Photos from the image-classification dataset "inputs" in the GitHub repository mattycars/rt_img_class_pytorch. Its 4 classes are: glide, loose, none, slab.

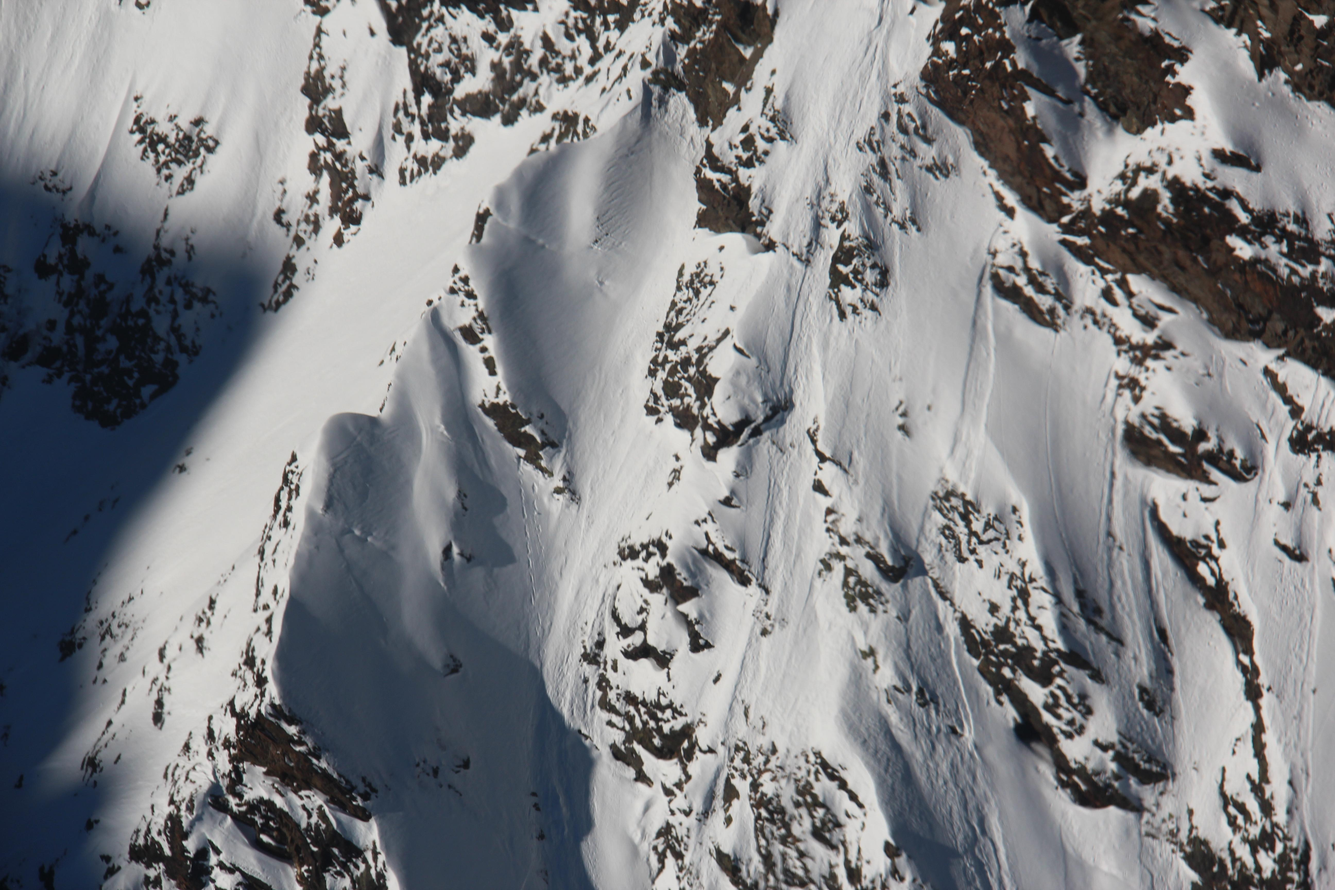
Label: loose

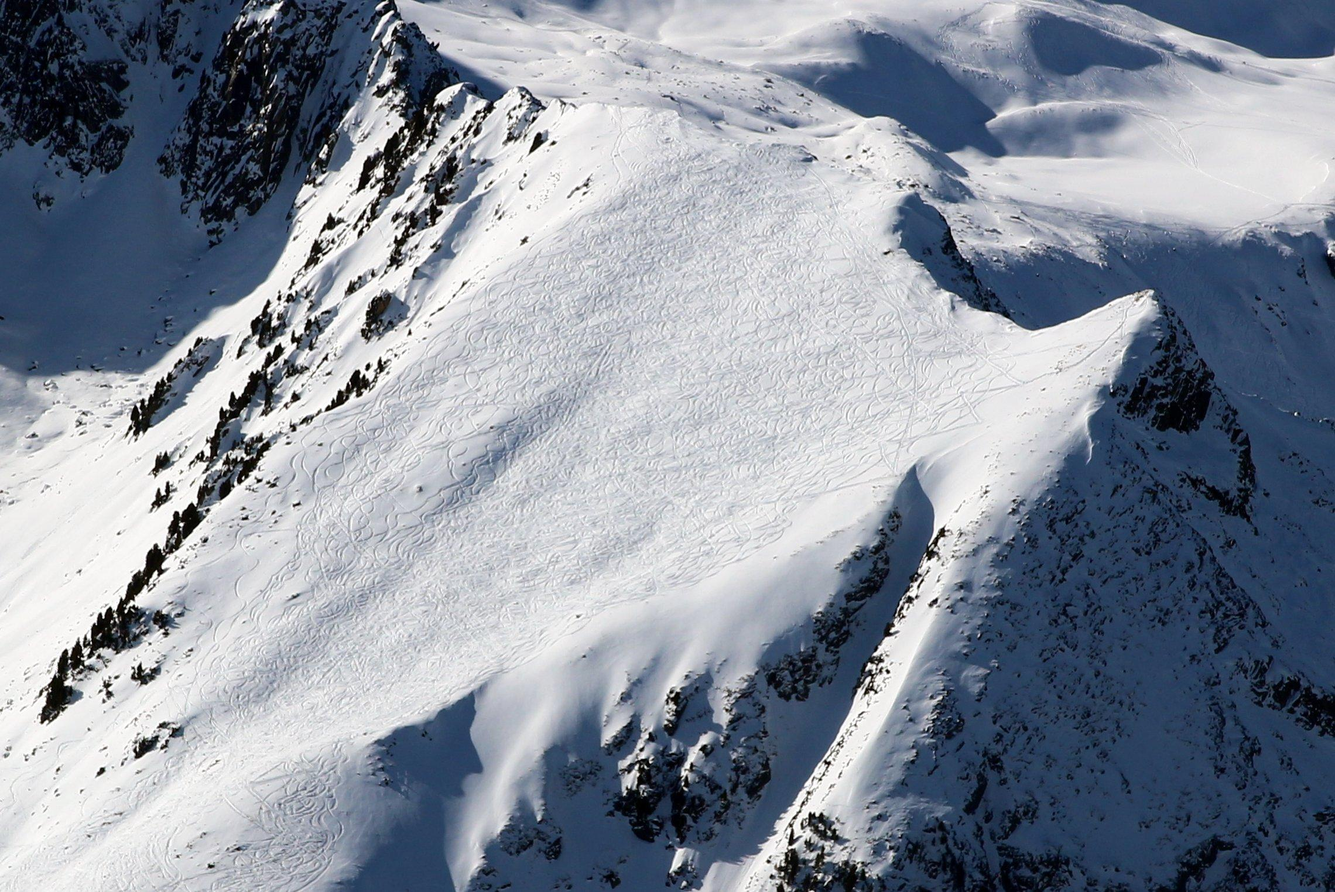
Label: none

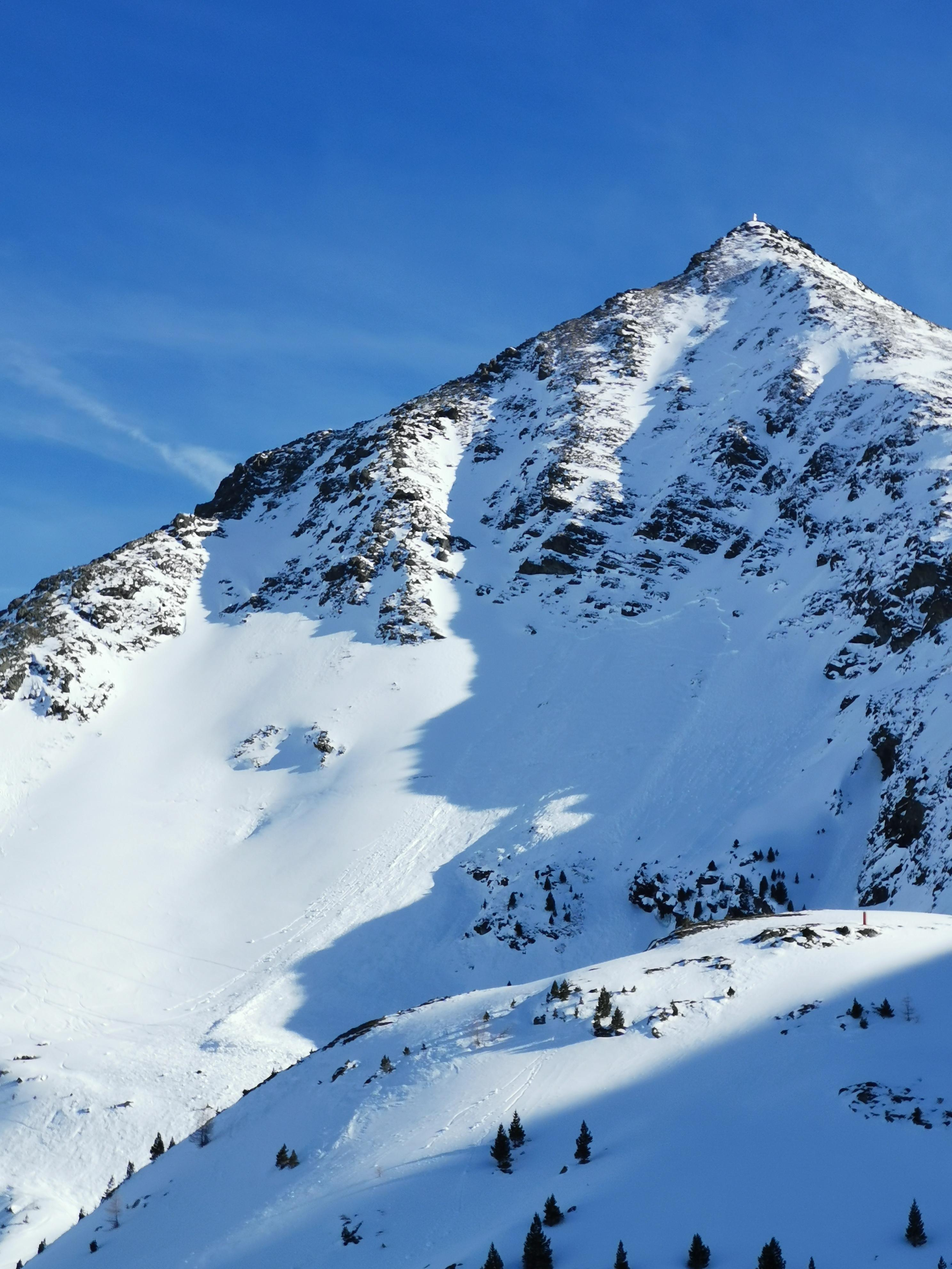
Label: slab

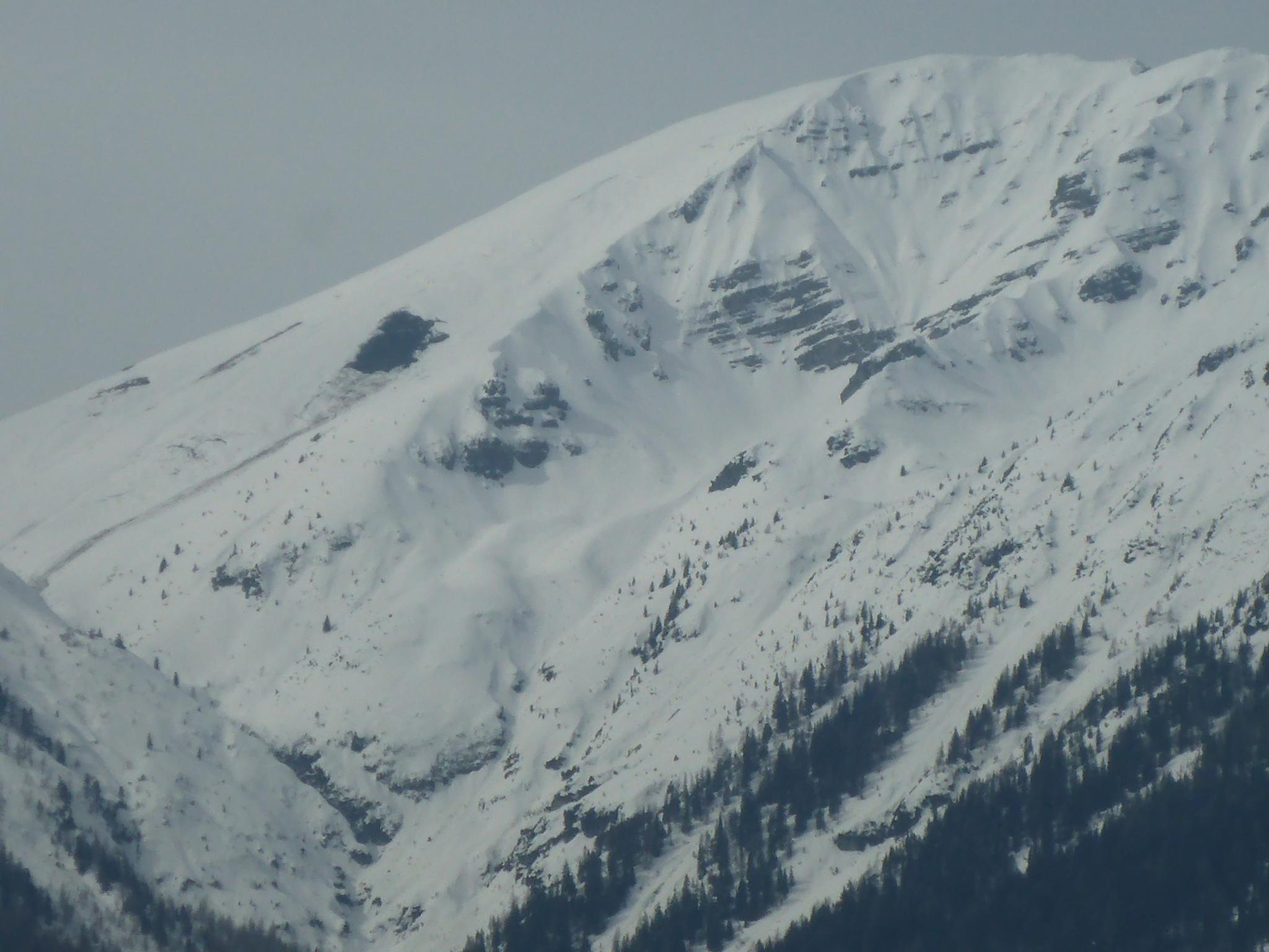
Label: glide

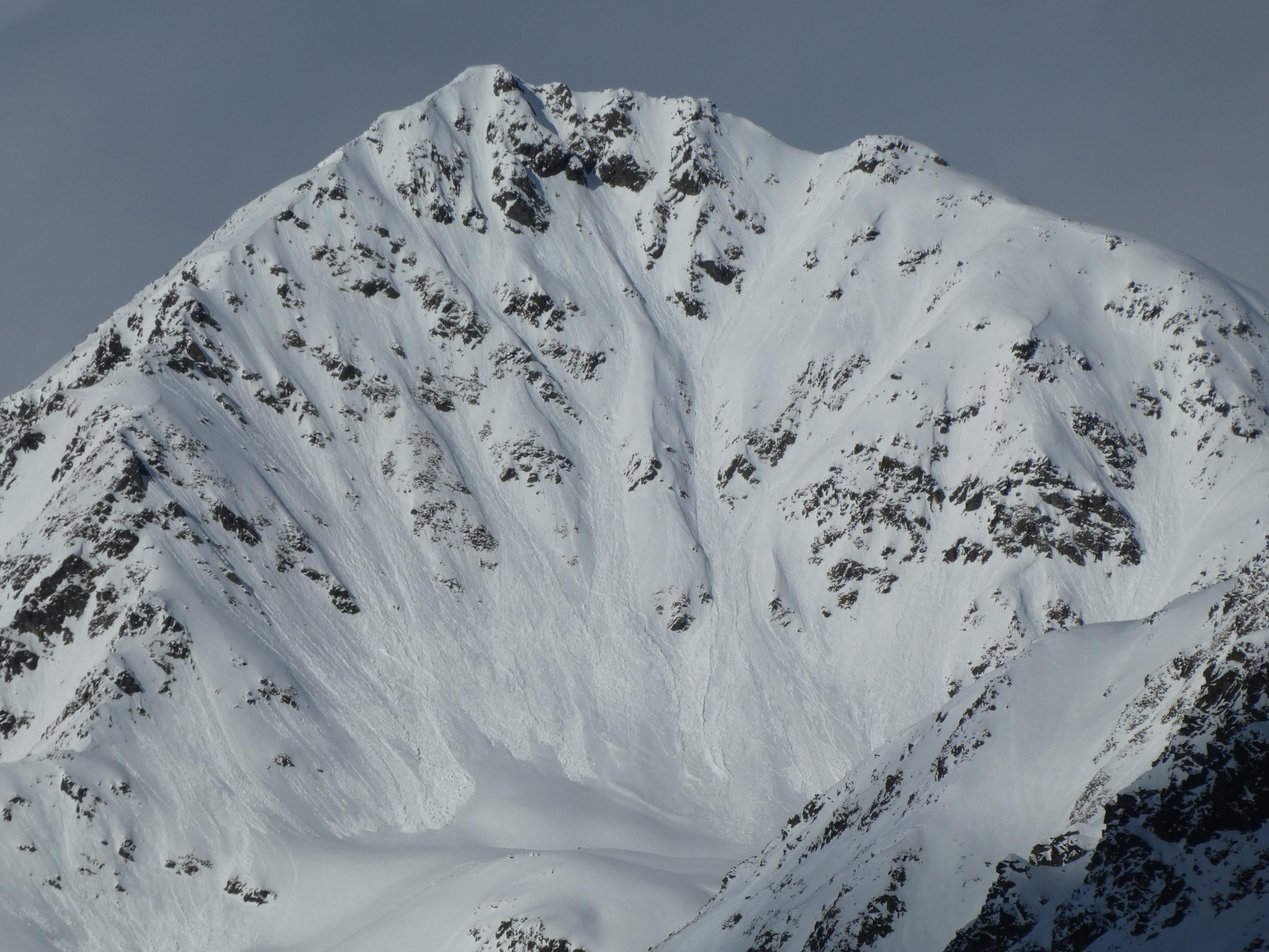
Label: loose

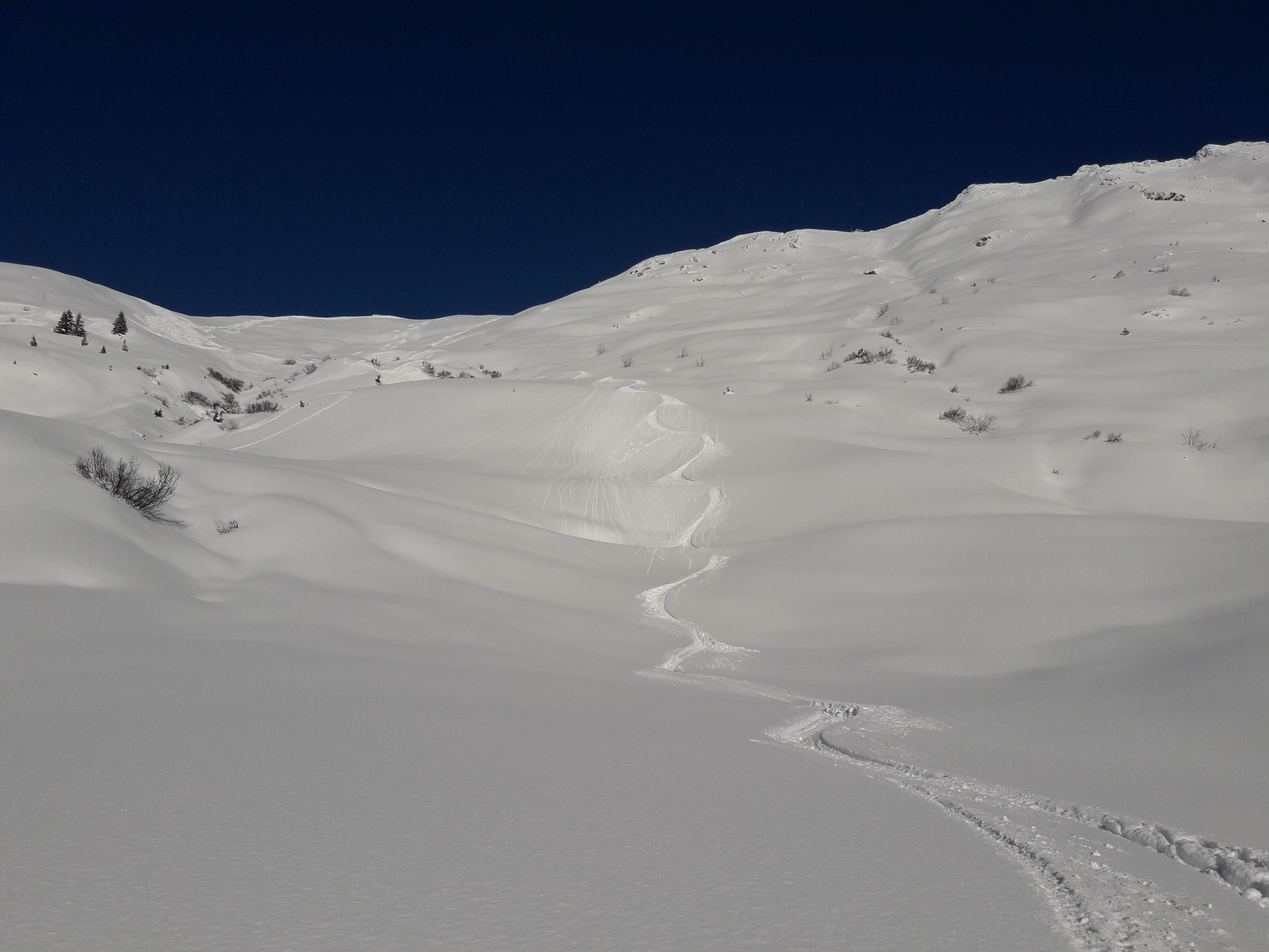
Label: none
